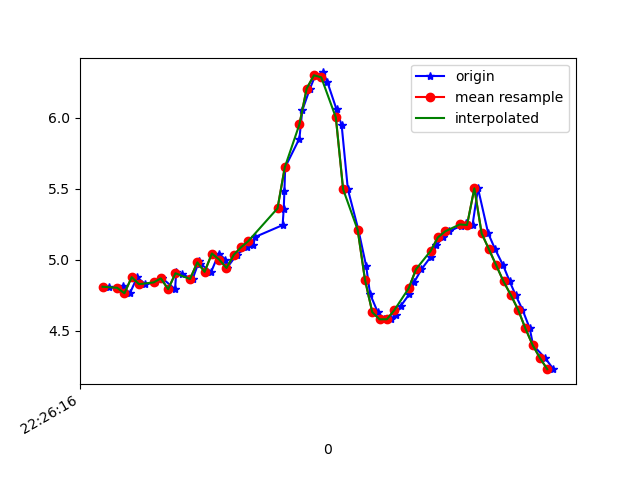

The file beside this chart, header and first rows:
1617747976137, 443612780291407, 4.809397, -3.5733852, 7.7550383
1617747976164, 443612799522177, 4.793, -3.692, 7.71
1617747976176, 443612818752947, 4.811, -3.663, 7.712
1617747976195, 443612838110891, 4.763, -3.69, 7.729
1617747976215, 443612857341661, 4.877, -3.743, 7.632
1617747976237, 443612876572431, 4.827, -3.691, 7.688
1617747976263, 443612895803201, 4.84, -3.804, 7.625
1617747976284, 443612915033971, 4.868, -3.784, 7.617
1617747976319, 443612934264741, 4.792, -3.796, 7.659
1617747976322, 443612953495511, 4.91, -3.897, 7.533
1617747976337, 443612972726281, 4.899, -3.86, 7.56
1617747976367, 443612991957051, 4.864, -3.891, 7.566
1617747976385, 443613011187821, 4.991, -3.923, 7.466
1617747976388, 443613030418591, 4.971, -3.881, 7.501
1617747976418, 443613049649361, 4.914, -3.945, 7.505
1617747976439, 443613068880131, 5.043, -3.971, 7.405
1617747976457, 443613088110901, 5.001, -3.915, 7.463
1617747976461, 443613107341671, 4.942, -3.939, 7.491
1617747976488, 443613126572441, 5.034, -3.951, 7.422
1617747976515, 443613145803211, 5.087, -3.914, 7.405
1617747976534, 443613165033981, 5.103, -3.862, 7.422
1617747976538, 443613184264751, 5.159, -3.804, 7.413
1617747976614, 443613203495521, 5.243, -3.813, 7.349
1617747976617, 443613222726291, 5.355, -3.955, 7.192
1617747976619, 443613241957061, 5.485, -4.253, 6.918
1617747976621, 443613261187831, 5.65, -4.719, 6.469
1617747976660, 443613280418601, 5.852, -5.328, 5.78
1617747976668, 443613299649371, 6.05, -5.974, 4.872
1617747976689, 443613318880141, 6.204, -6.558, 3.813
1617747976704, 443613338110911, 6.298, -7.035, 2.624
1617747976725, 443613357341681, 6.317, -7.377, 1.31
1617747976737, 443613376572451, 6.248, -7.55, -0.08269
1617747976762, 443613395803221, 6.057, -7.58, -1.381
1617747976776, 443613415033991, 5.945, -7.282, -2.77
1617747976793, 443613434264761, 5.495, -7.471, -3.166
1617747976822, 443613453495531, 5.208, -7.406, -3.75
1617747976843, 443613472726301, 4.958, -7.394, -4.098
1617747976854, 443613491957071, 4.757, -7.439, -4.25
1617747976875, 443613511187841, 4.63, -7.494, -4.294
1617747976893, 443613530418611, 4.58, -7.513, -4.315
1617747976912, 443613549649381, 4.58, -7.513, -4.315
1617747976924, 443613568880151, 4.613, -7.54, -4.233
1617747976938, 443613588110921, 4.674, -7.601, -4.052
1617747976961, 443613607341691, 4.755, -7.67, -3.821
1617747976975, 443613626572461, 4.842, -7.738, -3.567
1617747976995, 443613645803231, 4.933, -7.831, -3.222
1617747977021, 443613665034001, 5.022, -7.953, -2.751
1617747977036, 443613684264771, 5.1, -8.075, -2.197
1617747977053, 443613703495541, 5.157, -8.179, -1.599
1617747977071, 443613722726311, 5.199, -8.255, -0.9267
1617747977103, 443613741957081, 5.238, -8.282, -0.1182
1617747977116, 443613761187851, 5.258, -8.232, 0.7966
1617747977135, 443613780418621, 5.244, -8.099, 1.715
1617747977150, 443613799649391, 5.502, -7.472, 3.152
1617747977178, 443613818880161, 5.185, -7.539, 3.509
1617747977197, 443613838110931, 5.073, -7.19, 4.314
1617747977219, 443613857341701, 4.96, -6.739, 5.102
1617747977237, 443613876572471, 4.847, -6.298, 5.735
1617747977253, 443613895803241, 4.752, -5.95, 6.169
1617747977272, 443613915034011, 4.648, -5.705, 6.472
1617747977292, 443613934264781, 4.516, -5.526, 6.716
... 3 more rows
